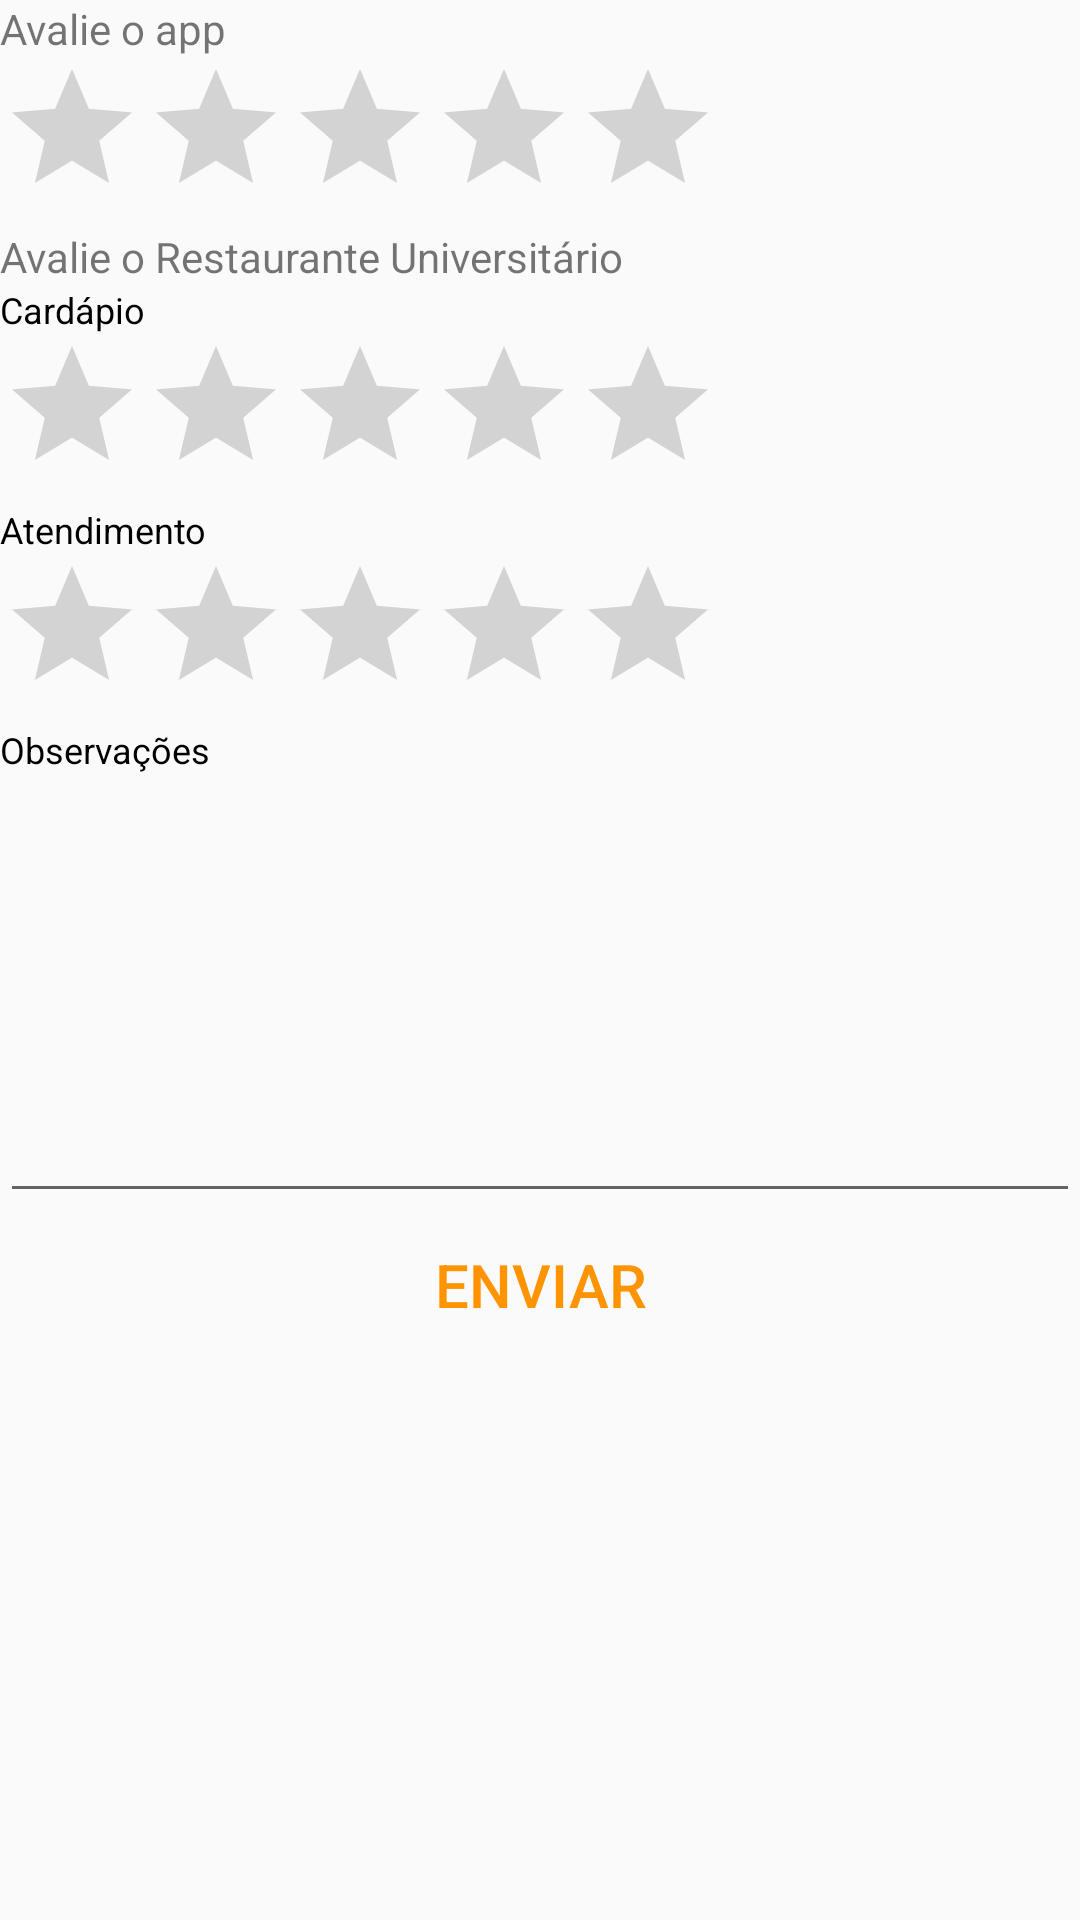

Write the Android layout XML for this screen, with the resource values it uses.
<!-- AndroidManifest.xml: application theme AppTheme -->
<!-- res/layout/fragment_rating.xml -->
<ScrollView xmlns:android="http://schemas.android.com/apk/res/android"
    xmlns:tools="http://schemas.android.com/tools"
    android:layout_width="match_parent"
    android:layout_height="match_parent"
    tools:context="br.ufrj.ct.restauranteuniversitario.RatingFragment">

    <LinearLayout
        android:id="@+id/rating_linearLayout"
        android:orientation="vertical"
        android:layout_width="match_parent"
        android:layout_height="wrap_content">

        <TextView
            android:layout_width="match_parent"
            android:layout_height="wrap_content"
            android:text="Avalie o app" />

        <RatingBar
            android:id="@+id/rating_appRatingBar"
            android:stepSize="1"
            android:numStars="5"
            android:layout_width="wrap_content"
            android:layout_height="wrap_content" />

        <TextView
            android:layout_width="match_parent"
            android:layout_height="wrap_content"
            android:text="Avalie o Restaurante Universitário" />

        <TextView
            android:layout_width="match_parent"
            android:layout_height="wrap_content"
            android:textColor="#000000"
            android:textSize="12sp"
            android:text="Cardápio" />

        <RatingBar
            android:id="@+id/rating_menuRatingBar"
            android:stepSize="1"
            android:numStars="5"
            android:layout_width="wrap_content"
            android:layout_height="wrap_content" />

        <TextView
            android:layout_width="match_parent"
            android:layout_height="wrap_content"
            android:textColor="#000000"
            android:textSize="12sp"
            android:text="Atendimento" />

        <RatingBar
            android:id="@+id/rating_attendanceRatingBar"
            android:stepSize="1"
            android:numStars="5"
            android:layout_width="wrap_content"
            android:layout_height="wrap_content" />

        <TextView
            android:layout_width="match_parent"
            android:layout_height="wrap_content"
            android:textColor="#000000"
            android:textSize="12sp"
            android:text="Observações" />

        <EditText
            android:id="@+id/rating_observationsEditText"
            android:inputType="textMultiLine"
            android:lines="8"
            android:minLines="6"
            android:gravity="top|left"
            android:maxLines="10"
            android:layout_height="wrap_content"
            android:layout_width="match_parent"
            android:scrollbars="vertical"
        />

        <Button
            android:text="@string/send_button_label"
            android:layout_width="wrap_content"
            android:layout_height="wrap_content"
            android:id="@+id/rating_button"
            android:padding="0dp"
            android:background="@android:color/transparent"
            android:textColor="@drawable/custom_button"
            android:textSize="20sp"
            android:layout_gravity="center"/>


    </LinearLayout>
</ScrollView>
<!-- resources referenced by this layout -->
<resources>
  <!-- drawable custom_button (drawable) -->
  <?xml version="1.0" encoding="utf-8"?>
  <selector xmlns:android="http://schemas.android.com/apk/res/android">
      <item android:state_focused="true" android:state_pressed="false" android:color="@color/colorPrimaryDark" />
      <item android:state_focused="true" android:state_pressed="true" android:color="@color/colorPrimaryDarkAlpha" />
      <item android:state_focused="false" android:state_pressed="true" android:color="@color/colorPrimaryDarkAlpha" />
      <item android:color="@color/colorPrimaryDark" />
  </selector>
  <string name="send_button_label">ENVIAR</string>
  <style name="AppTheme" parent="Theme.AppCompat.Light.DarkActionBar">
          
          <item name="colorPrimary">@color/colorPrimary</item>
          <item name="colorPrimaryDark">@color/colorPrimaryDark</item>
          <item name="colorAccent">@color/colorAccent</item>
      </style>
  <color name="colorPrimaryDark">#FF9400</color>
  <color name="colorPrimaryDarkAlpha">#AAFF9400</color>
  <color name="colorPrimary">#30A52E</color>
  <color name="colorAccent">#029100</color>
</resources>
